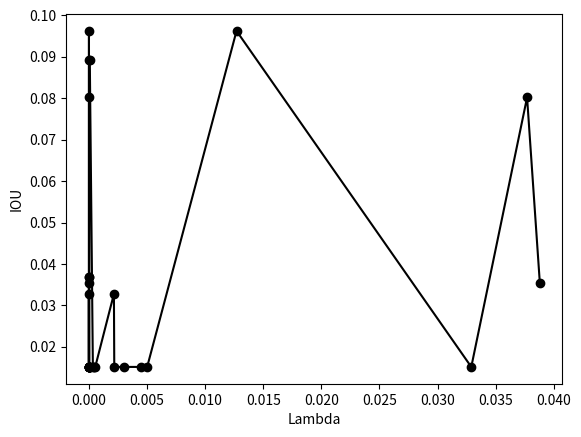

This figure's Python source: (Note: this script raises an exception after producing the figure.)
# Written by: Erick Cobos T.
# Date: 26-Apr-2016
"""
Commands to plot results from a random sample hyperparmater search.
"""

import numpy as np
import matplotlib.pyplot as plt
from mpl_toolkits.mplot3d import Axes3D
from matplotlib import cm
from scipy.interpolate import griddata

# Hyperparameter search 1
# Values taken from the Spreadsheet hyperparamter_search.odt
alpha = np.array([4.02E-006 ,1.19E-005, 1.79E-005, 1.91E-005, 2.64E-005, 3.85E-005, 3.86E-005, 1.05E-004, 1.48E-004, 4.36E-004, 4.85E-004, 1.15E-003, 1.96E-003, 2.09E-003, 4.06E-003, 1.60E-002, 1.67E-002, 1.87E-002, 3.20E-002, 3.60E-002, 4.03E-002, 4.16E-002, 4.77E-002, 1.18E-001, 1.67E-001, 1.95E-001, 2.09E-001, 2.34E-001, 2.83E-001, 5.85E-001])
lambda_ = np.array([1.98E+001, 4.20E+001, 1.13E+000, 2.01E+001, 3.43E-002, 3.82E-003, 1.05E+000, 2.21E+000, 1.27E-001, 1.15E+002, 3.50E-003, 4.08E-002, 6.55E+002, 1.89E-001, 1.72E+002, 6.73E+002, 5.35E-003, 1.36E-002, 2.43E+001, 3.01E+001, 1.39E+001, 4.42E-001, 3.62E+002, 1.59E-001, 2.37E+002, 3.16E-001, 9.64E+000, 2.25E-001, 3.74E+001, 1.82E+002])
iou = np.array([0.01514, 0.01514, 0.03277, 0.01514, 0.0802, 0.09626, 0.01514, 0.01514, 0.03533, 0.01514, 0.08935, 0.03673, 0.01514, 0.01514, 0.01514, 0.01514, 0, 0, 0.01514, 0.01514, 0, 0.0019, 0.01514, 0, 0, 0, 0, 0, 0, 0])
# val_logistic_loss (DIVERGENT were topped to 2)
#values = np.array([0.4034, 0.5027, 0.2258, 0.5268, 0.2381, 0.2041, 0.1833, 0.1464, 0.1078, 0.2323, 0.0826, 0.0864, 0.0819, 0.0846, 0.0787, 0.0785, 2, 2, 0.0786, 0.0785, 2, 2, 0.0795, 2, 2, 2, 2, 2, 2, 2])


# Hyperparameter search 2
alpha = np.array([1.04E-006, 1.11E-006, 1.42E-006, 1.54E-006, 1.82E-006, 2.15E-006, 2.22E-006, 3.15E-006, 3.57E-006, 7.23E-006, 1.03E-005, 1.25E-005, 1.95E-005, 5.75E-005, 7.02E-005])
lambda_ = np.array([3.01E-003, 3.39E-004, 2.15E-003, 2.18E-003, 3.77E-002, 1.27E-002, 5.42E-004, 4.32E-004, 3.88E-002, 5.01E-003, 7.40E-005, 1.82E-005, 3.29E-002, 4.44E-003, 1.16E-005])

# IOU against alpha
order = np.argsort(alpha)
plt.plot(alpha[order], iou[order], 'k-o')
plt.xlabel('Alpha')
plt.ylabel('IOU')
plt.show()

# IOU against lambda
order = np.argsort(lambda_)
plt.plot(lambda_[order], iou[order], 'k-o')
plt.xlabel('Lambda')
plt.ylabel('IOU')
plt.show()

# Grid of alpha and lambda_ in x,y; IOU in z
#xs, ys = np.meshgrid(np.linspace(alpha.min(), alpha.max()), np.linspace(lambda_.min(), lambda_.max()))
#xs, ys = np.meshgrid(alpha, lambda_) 
#xs, ys = np.meshgrid(alpha, lambda_[order[0:-5]]) # Discard 5 highest lambdas
xs, ys = np.meshgrid(np.logspace(-6, 0), np.logspace(-3,3))
zs = griddata((alpha, lambda_), iou, (xs, ys), method = 'nearest')
plt.pcolor(xs, ys, zs, cmap = cm.gray)
plt.xlabel('Alpha')
plt.ylabel('Lambda')
plt.colorbar()
plt.show()

# Trisurphace of alpha and lambda
fig = plt.figure()
ax = fig.gca(projection='3d')
surf = ax.plot_trisurf(alpha, lambda_, iou, cmap=cm.gray, edgecolors='none')
ax.set_xlabel('Alpha')
ax.set_ylabel('Lambda')
ax.set_zlabel('IOU')
fig.colorbar(surf)
plt.show()
